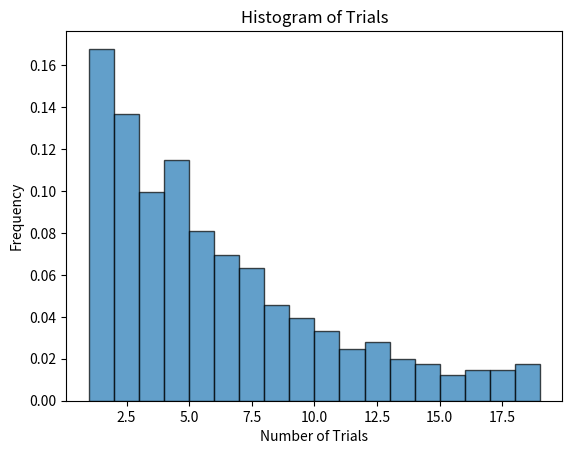

Write Python code to recreate this figure.
import numpy as np
import matplotlib.pyplot as plt

# Simulate geometric distribution
p = 1 / 6  # Success probability
trials = np.random.geometric(p, 1000)  # Simulate 1000 experiments

# Calculate sample mean and MLE for p
sample_mean = np.mean(trials)
estimated_p = 1 / sample_mean

print(f"Sample Mean (Expected Trials): {sample_mean}")
print(f"Estimated p (MLE): {estimated_p}")

# Plot histogram
plt.hist(trials, bins=range(1, 20), density=True, alpha=0.7, edgecolor='black')
plt.title("Histogram of Trials")
plt.xlabel("Number of Trials")
plt.ylabel("Frequency")
plt.show()
